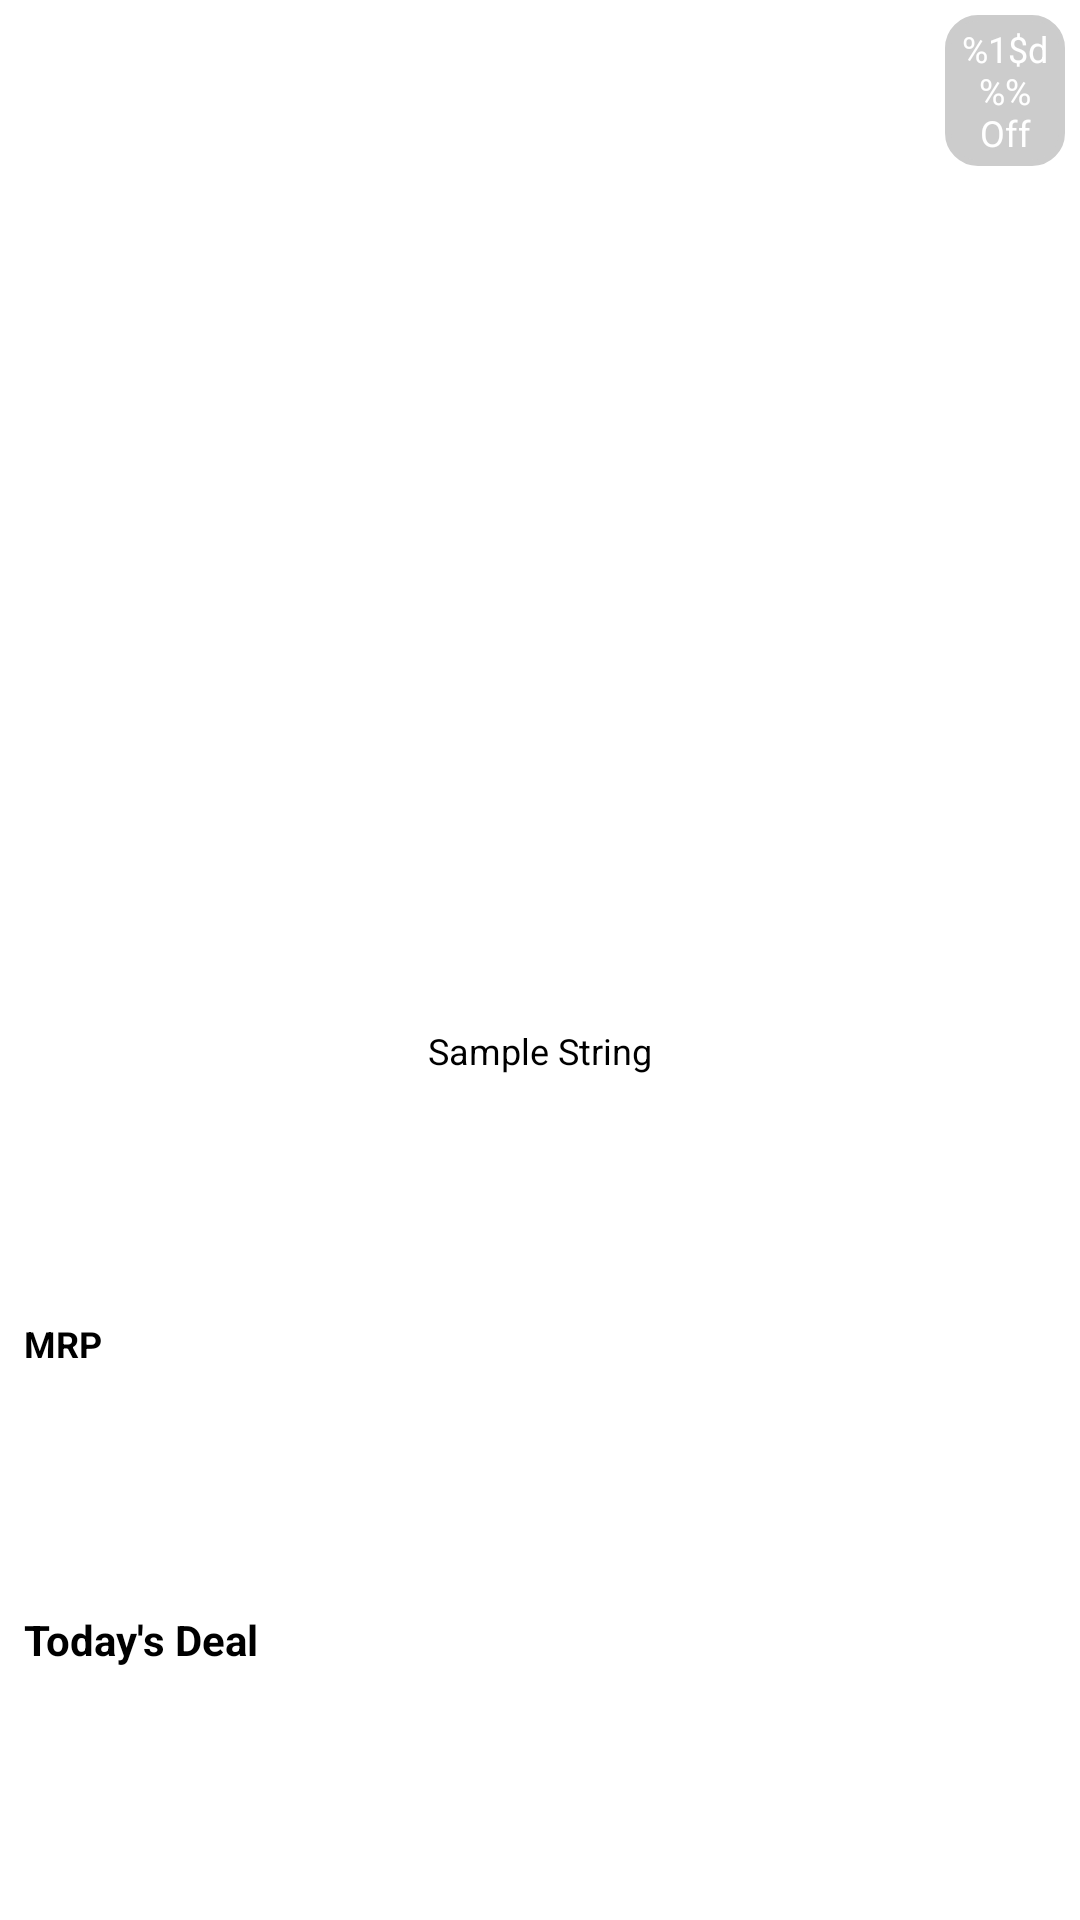

The Android layout XML behind this screen, and the referenced resources:
<!-- AndroidManifest.xml: application theme Theme.ECommerceApplication.NoActionBar -->
<!-- res/layout/product_card.xml -->
<?xml version="1.0" encoding="utf-8"?>
<androidx.constraintlayout.widget.ConstraintLayout xmlns:android="http://schemas.android.com/apk/res/android"
        xmlns:app="http://schemas.android.com/apk/res-auto"
        xmlns:tools="http://schemas.android.com/tools"
        android:layout_width="@dimen/product_card_width"
        android:layout_height="@dimen/product_card_height"
        android:layout_marginStart="3dp"
        android:layout_marginTop="3dp"
        android:layout_marginEnd="3dp"
        android:layout_marginBottom="3dp"
        android:background="@color/app_color_2"
        android:orientation="vertical"
        tools:ignore="NamespaceTypo">

    <TextView
            android:id="@+id/product_strike_price2"
            android:layout_width="wrap_content"
            android:layout_height="wrap_content"
            android:layout_marginStart="8dp"
            android:text="@string/mrp"
            android:textColor="@color/black"
            android:textSize="12sp"
            android:textStyle="bold"
            app:layout_constraintBottom_toTopOf="@+id/today_deal"
            app:layout_constraintStart_toStartOf="parent"
            app:layout_constraintTop_toBottomOf="@+id/product_title" />

    <TextView
            android:id="@+id/today_deal"
            android:layout_width="wrap_content"
            android:layout_height="wrap_content"
            android:text="@string/today_s_deal"
            android:textColor="@color/black"
            android:layout_marginBottom="3dp"
            android:textSize="14sp"
            android:textStyle="bold"
            app:layout_constraintBottom_toBottomOf="parent"
            app:layout_constraintStart_toStartOf="@+id/product_strike_price2"
            app:layout_constraintTop_toBottomOf="@+id/product_strike_price2" />

    <ImageView
            android:id="@+id/product_image"
            android:layout_width="160dp"
            android:layout_height="160dp"
            android:layout_gravity="top|center_horizontal"
            android:layout_margin="10dp"
            android:contentDescription="@string/app_name"
            app:layout_constraintBottom_toTopOf="@+id/product_title"
            app:layout_constraintEnd_toEndOf="parent"
            app:layout_constraintHorizontal_bias="0.5"
            app:layout_constraintStart_toStartOf="parent"
            app:layout_constraintTop_toBottomOf="@+id/discount_text"
            app:layout_constraintTop_toTopOf="parent" />

    <TextView
            android:id="@+id/product_title"
            android:layout_width="match_parent"
            android:layout_height="wrap_content"
            android:layout_marginHorizontal="10dp"
            android:gravity="center"
            android:text="@string/sample_string"
            android:textColor="@color/design_default_color_on_secondary"
            android:textSize="12sp"
            app:layout_constraintBottom_toTopOf="@+id/product_strike_price2"
            app:layout_constraintTop_toBottomOf="@+id/product_image"
            tools:layout_editor_absoluteX="10dp" />

    <TextView
            android:id="@+id/product_strike_price"
            android:layout_width="wrap_content"
            android:layout_height="wrap_content"
            android:layout_marginStart="64dp"
            android:textColor="@color/dark_red"
            android:textSize="12sp"
            android:textStyle="bold"
            app:layout_constraintBottom_toBottomOf="@+id/product_strike_price2"
            app:layout_constraintStart_toEndOf="@+id/product_strike_price2" />

    <TextView
            android:id="@+id/product_price"
            android:layout_width="wrap_content"
            android:layout_height="wrap_content"
            android:textColor="@color/dark_green"
            android:textSize="16sp"
            android:textStyle="bold"
            app:layout_constraintBottom_toBottomOf="@+id/today_deal"
            app:layout_constraintStart_toStartOf="@+id/product_strike_price" />

    <TextView
            android:id="@+id/discount_text"
            android:layout_width="40dp"
            android:layout_height="wrap_content"
            android:layout_gravity="end"
            android:layout_margin="5dp"
            android:layout_marginTop="16dp"
            android:layout_marginEnd="16dp"
            android:background="@drawable/round"
            android:backgroundTint="@color/app_color_4"
            android:gravity="center"
            android:text="@string/discount"
            android:textColor="@color/white"
            android:textSize="12sp"
            app:layout_constraintEnd_toEndOf="parent"
            app:layout_constraintTop_toTopOf="parent" />

</androidx.constraintlayout.widget.ConstraintLayout>
<!-- resources referenced by this layout -->
<resources>
  <color name="black">#FF000000</color>
  <color name="dark_green">#385203</color>
  <color name="dark_red">#851414</color>
  <color name="white">#FFFFFFFF</color>
  <dimen name="product_card_height">280dp</dimen>
  <dimen name="product_card_width">190dp</dimen>
  <!-- drawable round (drawable) -->
  <?xml version="1.0" encoding="utf-8"?>
  <shape
          xmlns:android="http://schemas.android.com/apk/res/android"
          android:shape="rectangle">
  
      <padding
              android:left="3dp"
              android:right="3dp"
              android:bottom="3dp"
              android:top="3dp" />
  
      <corners android:radius="10dp" />
      <stroke android:width="2dp" android:color="#ccc" />
      <solid android:color="#ccc" />
  
  </shape>
  <string name="app_name">BuyCart</string>
  <string name="discount">%1$d%% Off</string>
  <string name="mrp">MRP</string>
  <string name="sample_string">Sample String</string>
  <string name="today_s_deal">Today\'s Deal</string>
  <style name="Theme.ECommerceApplication.NoActionBar">
          <item name="windowActionBar">false</item>
          <item name="windowNoTitle">true</item>
      </style>
</resources>
